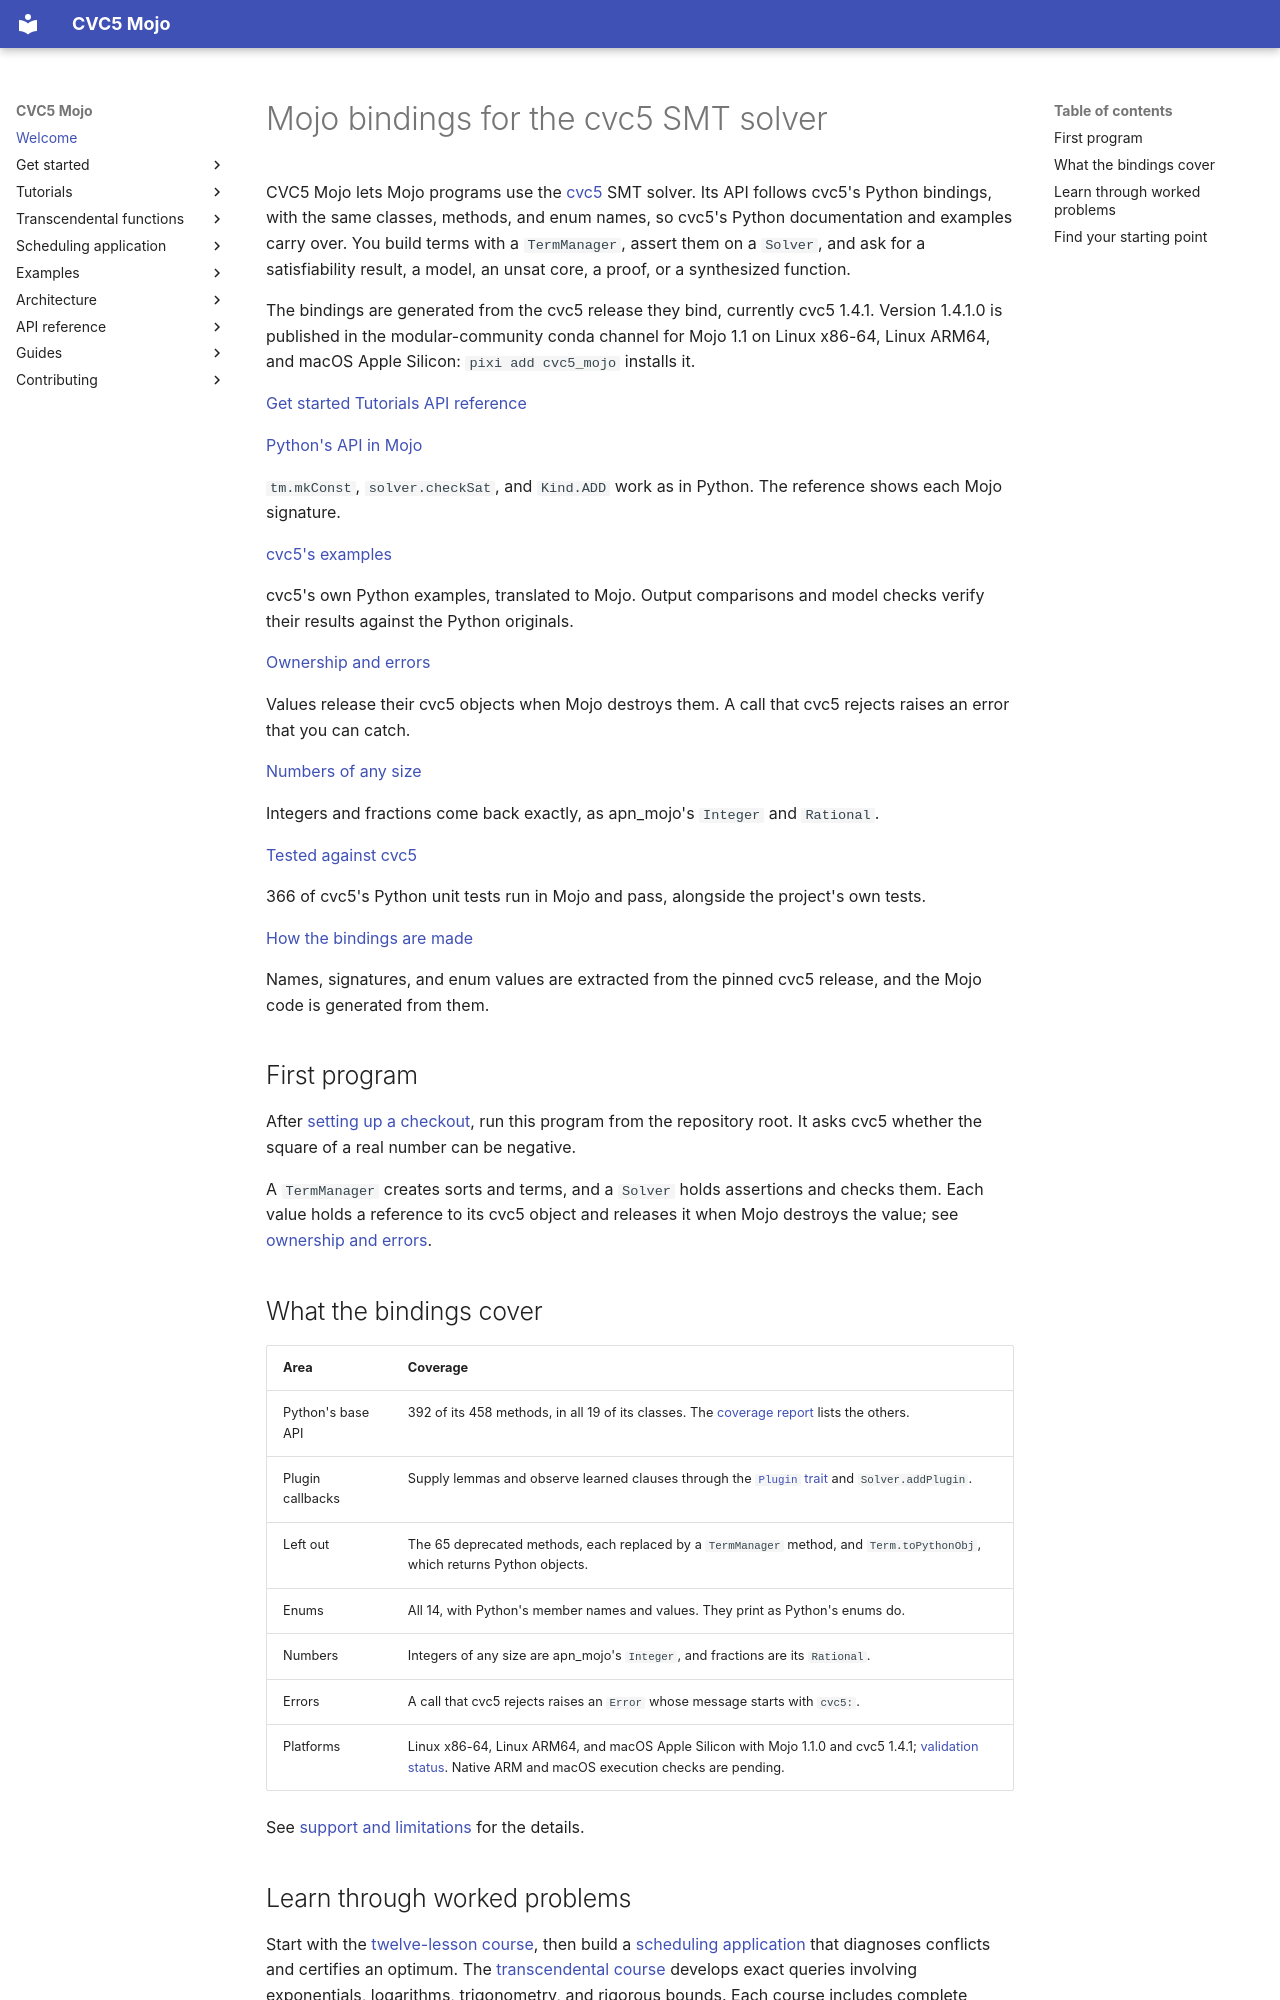

repository: Spellbound-Mojo/cvc5_mojo · page: index.html · generator: mkdocs

# Mojo bindings for the cvc5 SMT solver

<div class="hero" markdown="1">

CVC5 Mojo lets Mojo programs use the [cvc5](https://cvc5.github.io) SMT
solver. Its API follows cvc5's Python bindings, with the same classes,
methods, and enum names, so cvc5's Python documentation and examples carry
over. You build terms with a `TermManager`, assert them on a `Solver`, and
ask for a satisfiability result, a model, an unsat core, a proof, or a
synthesized function.

The bindings are generated from the cvc5 release they bind, currently cvc5
1.4.1. Version 1.4.1.0 is published in the modular-community conda channel
for Mojo 1.1 on Linux x86-64, Linux ARM64, and macOS Apple Silicon:
`pixi add cvc5_mojo` installs it.

<div class="hero-actions" markdown="1">
[Get started](start/installation.md){ .button .primary }
[Tutorials](tutorials/index.md){ .button }
[API reference](reference/index.md){ .button }
</div>

</div>

<div class="cards" markdown="1">
<div class="card" markdown="1">
[Python's API in Mojo](reference/index.md)

`tm.mkConst`, `solver.checkSat`, and `Kind.ADD` work as in Python. The
reference shows each Mojo signature.
</div>
<div class="card" markdown="1">
[cvc5's examples](examples/tutorial.md)

cvc5's own Python examples, translated to Mojo. Output comparisons and model
checks verify their results against the Python originals.
</div>
<div class="card" markdown="1">
[Ownership and errors](start/ownership.md)

Values release their cvc5 objects when Mojo destroys them. A call that cvc5
rejects raises an error that you can catch.
</div>
<div class="card" markdown="1">
[Numbers of any size](start/installation.md#big-numbers-apn_mojo)

Integers and fractions come back exactly, as apn_mojo's `Integer` and
`Rational`.
</div>
<div class="card" markdown="1">
[Tested against cvc5](architecture/verification.md)

366 of cvc5's Python unit tests run in Mojo and pass, alongside the
project's own tests.
</div>
<div class="card" markdown="1">
[How the bindings are made](architecture/overview.md)

Names, signatures, and enum values are extracted from the pinned cvc5
release, and the Mojo code is generated from them.
</div>
</div>

## First program

After [setting up a checkout](start/installation.md), run this program from
the repository root. It asks cvc5 whether the square of a real number can be
negative.

<!-- example: docs/examples/quickstart.mojo -->

A `TermManager` creates sorts and terms, and a `Solver` holds assertions and
checks them. Each value holds a reference to its cvc5 object and releases it
when Mojo destroys the value; see [ownership and errors](start/ownership.md).

## What the bindings cover

| Area | Coverage |
|---|---|
| Python's base API | 392 of its 458 methods, in all 19 of its classes. The [coverage report](reference/coverage.md#base-api) lists the others. |
| Plugin callbacks | Supply lemmas and observe learned clauses through the [`Plugin` trait](reference/plugin.md) and `Solver.addPlugin`. |
| Left out | The 65 deprecated methods, each replaced by a `TermManager` method, and `Term.toPythonObj`, which returns Python objects. |
| Enums | All 14, with Python's member names and values. They print as Python's enums do. |
| Numbers | Integers of any size are apn_mojo's `Integer`, and fractions are its `Rational`. |
| Errors | A call that cvc5 rejects raises an `Error` whose message starts with `cvc5: `. |
| Platforms | Linux x86-64, Linux ARM64, and macOS Apple Silicon with Mojo 1.1.0 and cvc5 1.4.1; [validation status](architecture/packaging.md#platform-validation). Native ARM and macOS execution checks are pending. |

See [support and limitations](guides/status.md) for the details.
